Image classification data set "datasets" (sanjilee/here-norbel on GitHub). Class labels (2): no roundabout, roundabout.

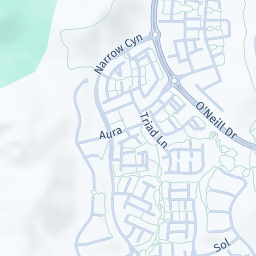
Label: roundabout

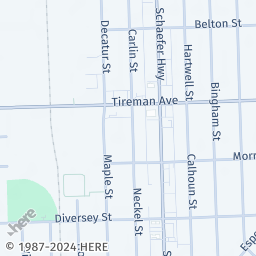
Label: no roundabout

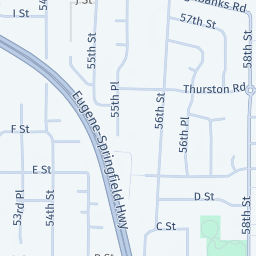
Label: roundabout

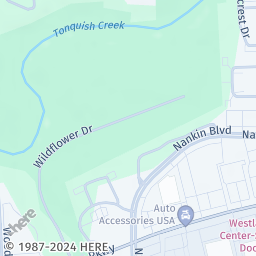
Label: no roundabout

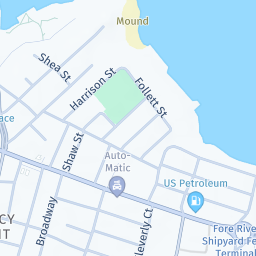
Label: roundabout

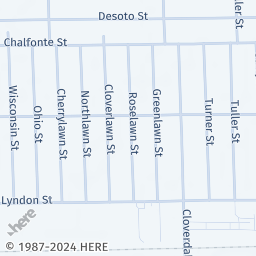
Label: no roundabout
